Run: headless pygame with SDL's dummy video driver; simulated clock (each Clock.tick advances the game by its frame time, no real sleeping); random seed 0; keys injected as events and as key.get_pressed() state; mouse plan: one left click at the window centre at the start of phase 2, then a move to the lower-right quarter at the start of phase 3.
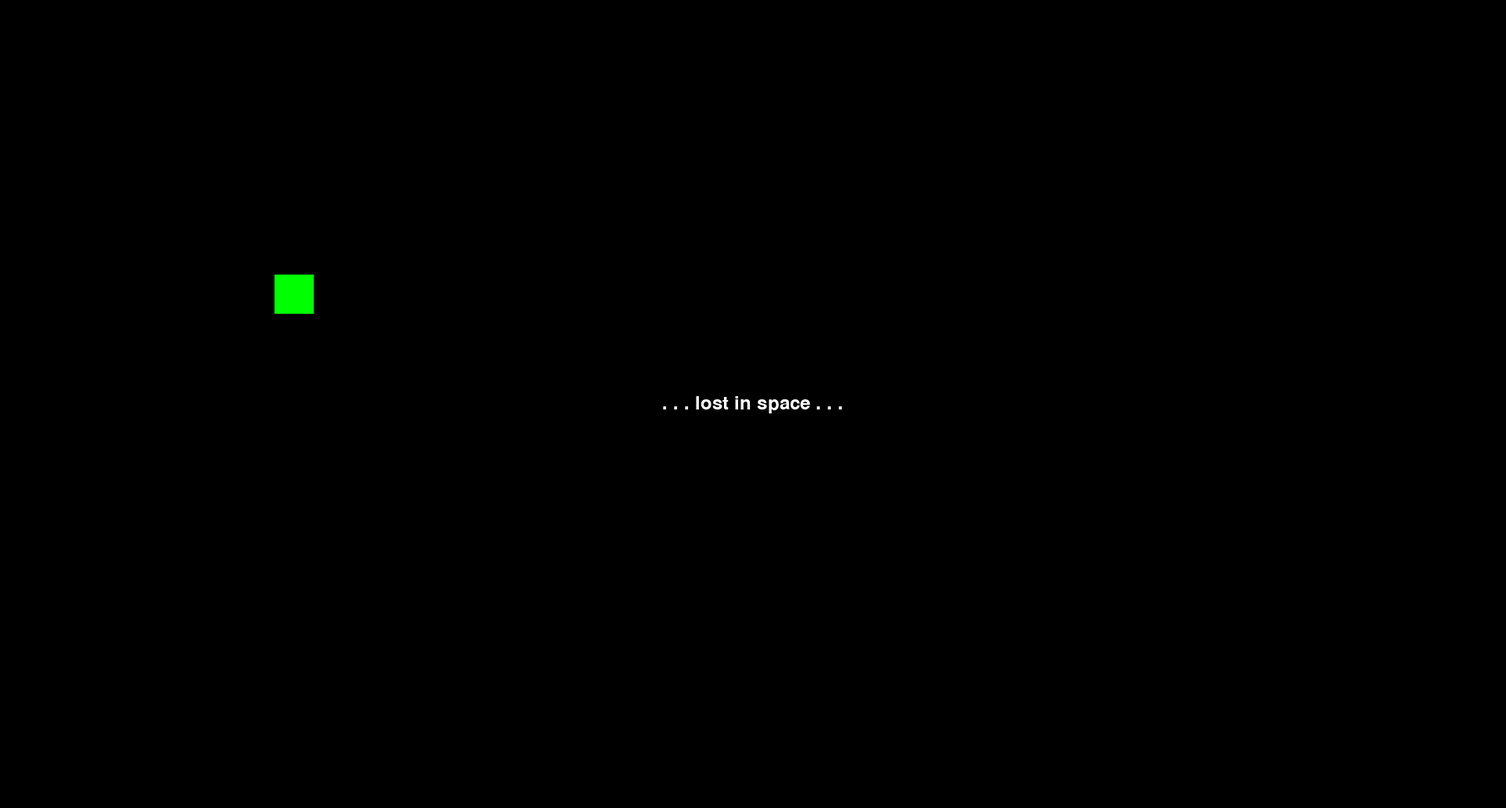
Frame 1 of 4 · flips 1–60 · no input
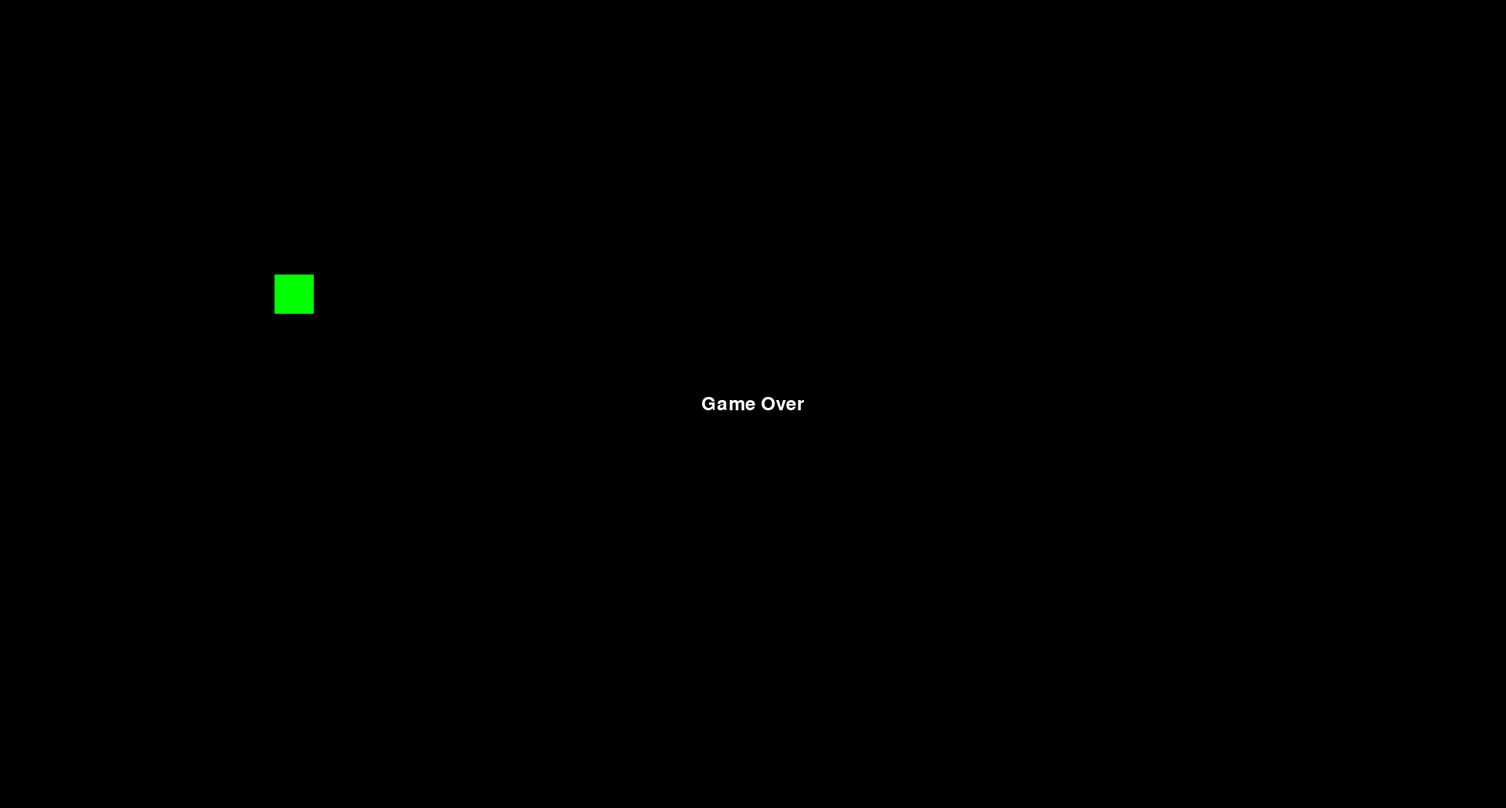
Frame 2 of 4 · flips 61–180 · clicked the window centre · tapped SPACE, RETURN · held RIGHT (→), D
Frame 3 of 4 · flips 181–300 · moved the mouse to the lower-right quarter · held DOWN (↓), S · screen unchanged from frame 2, image omitted
Frame 4 of 4 · flips 301–420 · held LEFT (←), A, UP (↑), W · screen unchanged from frame 3, image omitted

The pygame program that drew these frames:

import pygame  

# This section is just defining some colors for later use
BLACK = (0,0,0)
WHITE = (255,255,255)
GREEN = (0,255,0)
RED = (255, 0, 0)

# This initializes the pygame library for later use
pygame.init()

# SCREEN SECTION !!!! This area defines a window that we can operate our game out of
size = (1920,1030) # The resolution takes in two arguments, here we are setting the size variable to hold two values which correspond to screen size detailed below...
screen = pygame.display.set_mode(size)# <--takes in our arguments to display a new window with the matching size


pygame.display.set_caption("Screensaver")

# Loops until the player clicks the close button
done = False

# Manages how fast the screen updates
clock = pygame.time.Clock()

#PRACTICE CODE
#starting position of a rectangle
rect_x = 50
rect_y = 50

#speed and direction
rect_change_x = 5
rect_change_y = 5

#font to draw text on the screen
font = pygame.font.Font(None, 36)

#boolean to trigger if the game is over
game_over = False

# The following is our Main Program Loop
while not done:
    # Main event loop
    for event in pygame.event.get():
        if event.type == pygame.QUIT:
            done = True
        #can spell out other game over scenarios in this area, like lives == 0
        elif event.type == pygame.MOUSEBUTTONDOWN:
            game_over = True

    # Game Logic goes here.....
    if not game_over:
        #this will move the rectangles starting point
        rect_x += rect_change_x
        rect_y += rect_change_y

        #bounce the ball if needed
        if rect_y > 950 or rect_y < 0:
            rect_change_y = rect_change_y * -1
        if rect_x > 1870 or rect_x < 0:
            rect_change_x = rect_change_x * -1
    
    #Screen clearing goes here.....
    screen.fill(BLACK)

    #draw the rectangle
    pygame.draw.rect(screen, GREEN, [rect_x, rect_y, 50, 50])

    if game_over:
        #if the game is over, this will draw out text based on the font we set earlier
        text = font.render("Game Over", True, WHITE)
        text_rect = text.get_rect()
        text_x = screen.get_width() / 2 - text_rect.width / 2
        text_y = screen.get_height() / 2 - text_rect.height / 2
        screen.blit(text, [text_x, text_y])
    else:
        # if the game isn't over yet, draw this stuff
        text = font.render(". . . lost in space . . .", True, WHITE)
        text_rect = text.get_rect()
        text_x = screen.get_width() / 2 - text_rect.width / 2
        text_y = screen.get_height() / 2 - text_rect.height / 2
        screen.blit(text, [text_x, text_y])

    #Update the screen to reflect what you've drawn to it
    pygame.display.flip()

    #This will limit our screen to an FPS
    clock.tick(60)
#Close the window and quit the program
pygame.quit()
